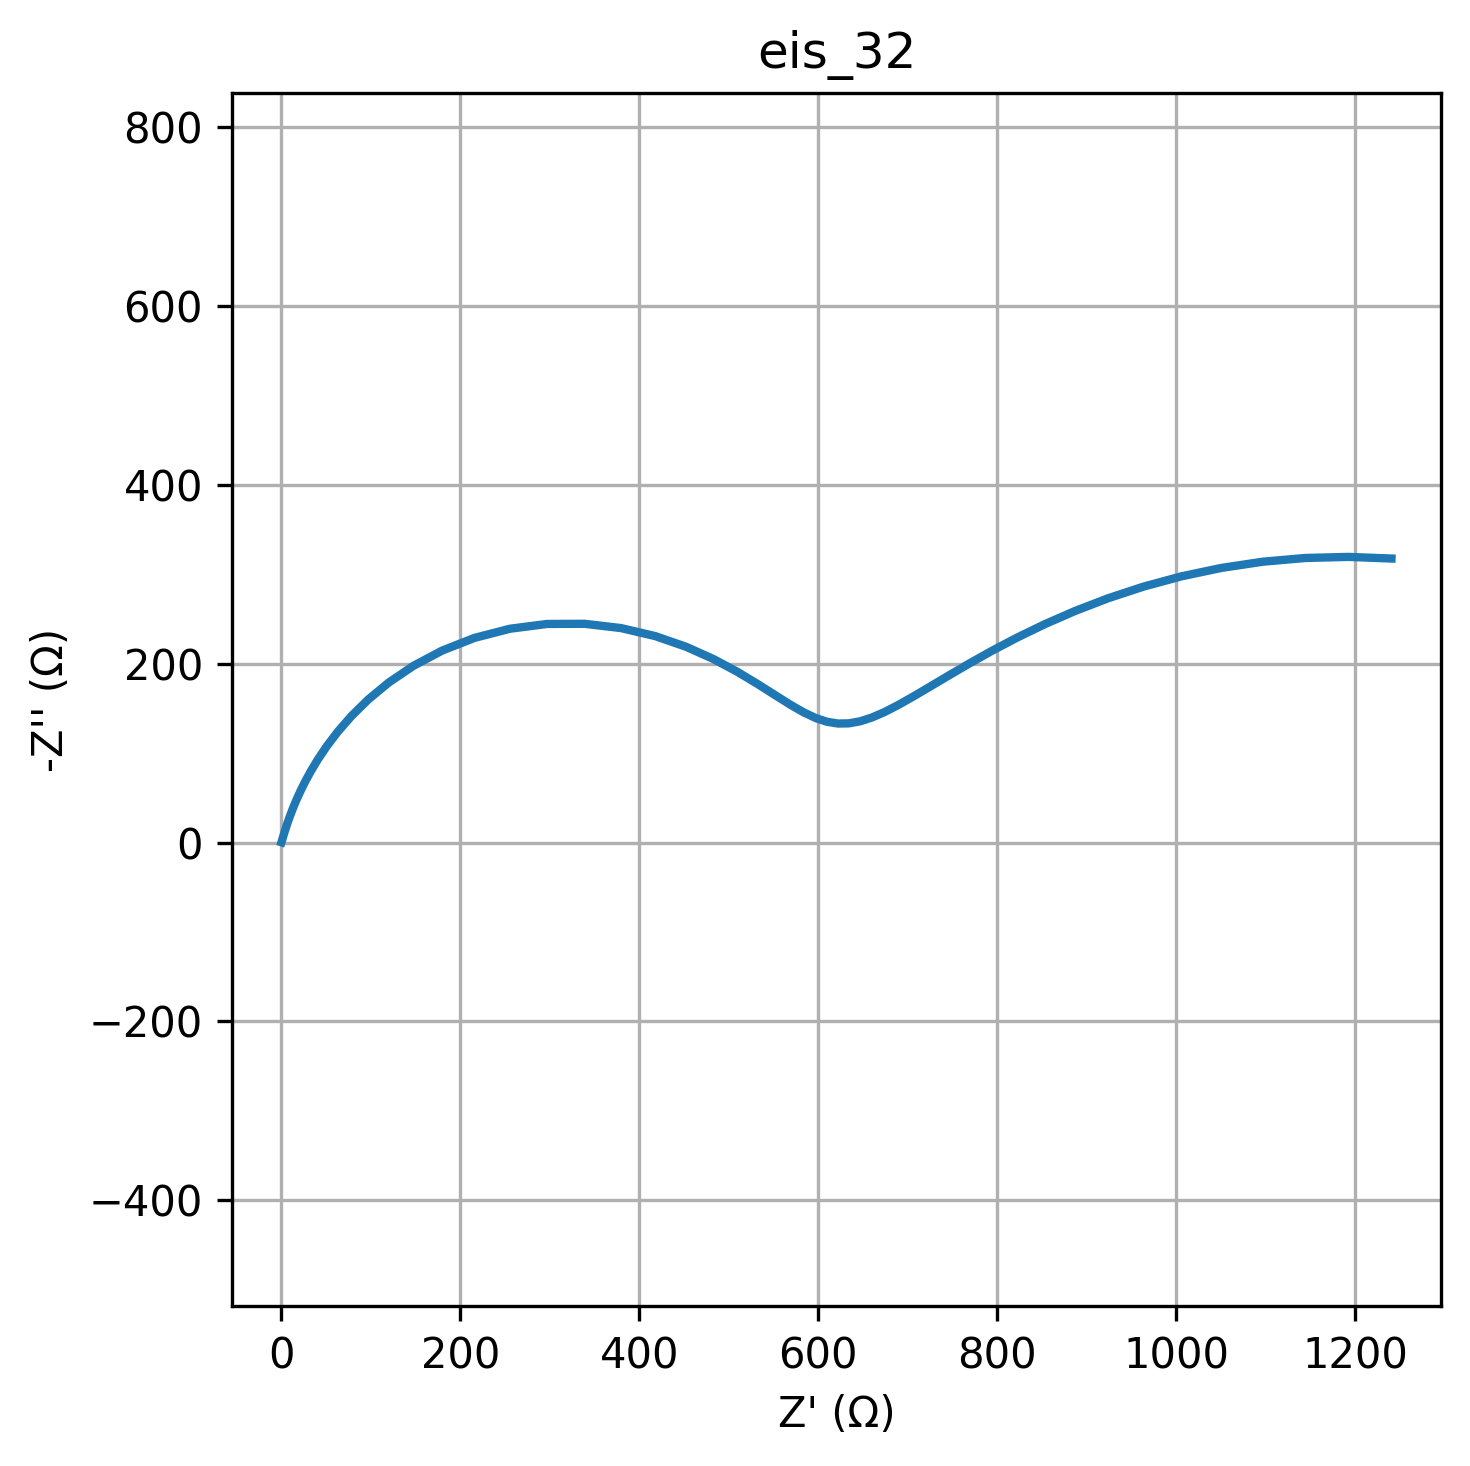

Values plotted in this chart, from the file beside it:
freq, Z_real, Z_imag
0.01, 1241, -317.4
0.01226, 1193, -319.3
0.01504, 1144, -318.1
0.01844, 1097, -313.9
0.02262, 1050, -306.9
0.02774, 1006, -297.5
0.03401, 963.8, -286.1
0.04171, 924.1, -273
0.05115, 887.3, -258.9
0.06273, 853.4, -244.1
0.07693, 822.5, -229.1
0.09434, 794.3, -214.3
0.1157, 768.9, -200.1
0.1419, 745.9, -186.7
0.174, 725.3, -174.4
0.2134, 706.6, -163.4
0.2617, 689.8, -153.9
0.3209, 674.4, -146
0.3935, 660.3, -139.8
0.4826, 647.1, -135.5
0.5918, 634.6, -133.2
0.7257, 622.4, -133
0.89, 610.1, -134.9
1.091, 597.4, -139.1
1.338, 583.8, -145.5
1.641, 568.8, -154.1
2.013, 551.9, -164.8
2.468, 532.3, -177.2
3.027, 509.5, -190.9
3.712, 483, -205.1
4.552, 452.5, -218.8
5.583, 417.9, -230.8
6.846, 379.7, -239.7
8.396, 338.9, -244.5
10.3, 297, -244.3
12.63, 255.4, -239
15.48, 215.9, -228.8
18.99, 179.8, -214.6
23.29, 147.8, -197.6
28.56, 120.3, -179
35.02, 97.27, -160
42.94, 78.33, -141.4
52.66, 62.97, -123.7
64.58, 50.64, -107.5
79.2, 40.79, -92.84
97.13, 32.95, -79.81
119.1, 26.72, -68.35
146.1, 21.75, -58.37
179.1, 17.77, -49.74
219.7, 14.59, -42.3
269.4, 12.02, -35.93
330.4, 9.946, -30.49
405.1, 8.257, -25.84
496.8, 6.878, -21.9
609.3, 5.746, -18.54
747.2, 4.814, -15.7
916.3, 4.043, -13.28
1124, 3.402, -11.24
1378, 2.869, -9.509
1690, 2.424, -8.044
... 20 more rows
